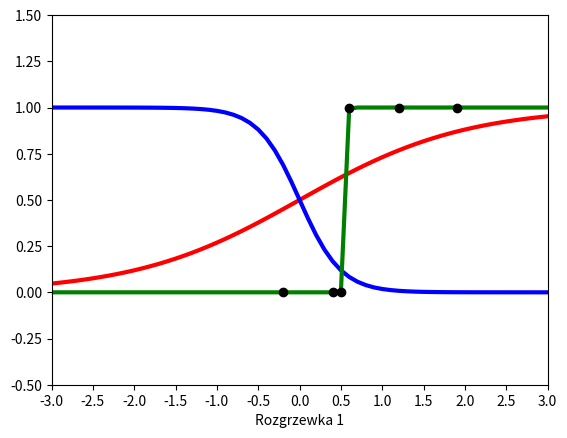

Write the Python code that produced this figure.
import matplotlib.pyplot as plt
import numpy as np

def f1(x):
    return 1/(1+np.exp(-x)) # red
def f2(x):
    return 1/(1+np.exp(4*x)) # blue
def f3(x):
    return 1/(1+np.exp(-100*x+55)) # green

x_val = [-0.2, 0.4, 0.5, 0.6, 1.2, 1.9]
y_val = [0, 0, 0, 1, 1, 1]
plt.axis([-3.0, 3.0, -0.5, 1.5])
x = np.arange(-3.0, 3.1, 0.1)
plt.plot(x, f1(x), 'r', x, f2(x), 'b', x, f3(x), 'g', linewidth=3)
plt.plot(x_val, y_val, 'ko')
plt.xlabel("Rozgrzewka 1")
plt.xticks(np.arange(min(x), max(x), 0.5))
plt.show()
